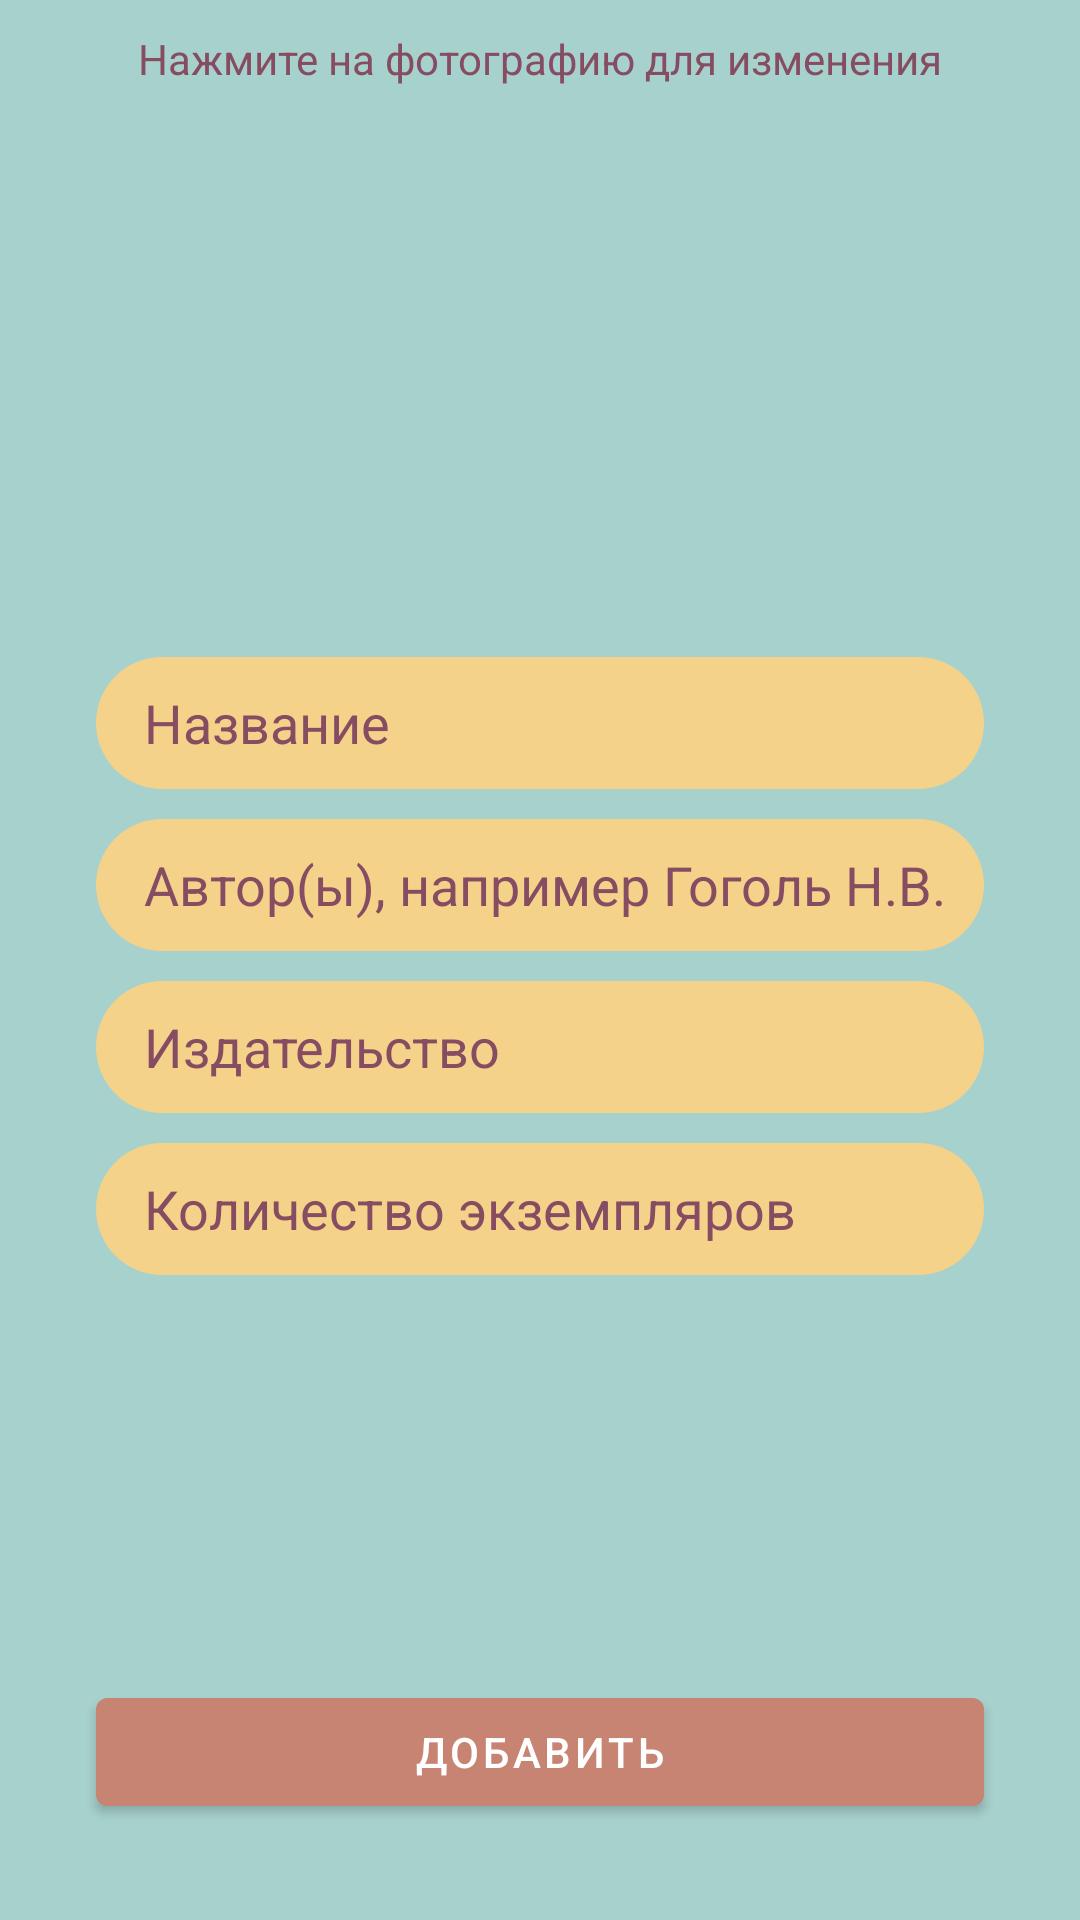

Reconstruct the res/layout file that produces this screen, plus the resources it refers to.
<!-- AndroidManifest.xml: application theme Theme.AutomatedLibrary -->
<!-- res/layout/fragment_add_book.xml -->
<?xml version="1.0" encoding="utf-8"?>
<FrameLayout xmlns:android="http://schemas.android.com/apk/res/android"
    xmlns:app="http://schemas.android.com/apk/res-auto"
    xmlns:tools="http://schemas.android.com/tools"
    android:layout_width="match_parent"
    android:layout_height="match_parent"
    android:background="@color/background"
    tools:context=".AddBookFragment">

    <androidx.constraintlayout.widget.ConstraintLayout
        android:layout_width="match_parent"
        android:layout_height="match_parent">

        <TextView
            android:id="@+id/titleTextViewBook"
            android:layout_width="wrap_content"
            android:layout_height="wrap_content"
            android:layout_marginTop="10dp"
            android:text="@string/title_profile"
            android:textColor="@color/text"
            app:layout_constraintEnd_toEndOf="parent"
            app:layout_constraintStart_toStartOf="parent"
            app:layout_constraintTop_toTopOf="parent" />

        <ImageView
            android:id="@+id/imageViewBookAdd"
            android:layout_width="150dp"
            android:layout_height="150dp"
            android:src="@drawable/books"
            app:layout_constraintEnd_toEndOf="parent"
            app:layout_constraintStart_toStartOf="parent"
            app:layout_constraintTop_toBottomOf="@+id/titleTextViewBook" />

        <EditText
            android:id="@+id/nameEditTextBookAdd"
            android:layout_width="match_parent"
            android:layout_height="44dp"
            android:layout_marginStart="32dp"
            android:layout_marginTop="40dp"
            android:layout_marginEnd="32dp"
            android:background="@drawable/rounded_background"
            android:hint="@string/name_book"
            android:inputType="textCapSentences"
            android:paddingLeft="16dp"
            android:textColor="@color/text"
            android:textColorHint="@color/text"
            app:layout_constraintEnd_toEndOf="parent"
            app:layout_constraintStart_toStartOf="parent"
            app:layout_constraintTop_toBottomOf="@+id/imageViewBookAdd" />

        <EditText
            android:id="@+id/authorEditTextBookAdd"
            android:layout_width="match_parent"
            android:layout_height="44dp"
            android:layout_marginStart="32dp"
            android:layout_marginTop="10dp"
            android:layout_marginEnd="32dp"
            android:background="@drawable/rounded_background"
            android:hint="@string/authors_book"
            android:inputType="textCapSentences"
            android:paddingLeft="16dp"
            android:textColor="@color/text"
            android:textColorHint="@color/text"
            app:layout_constraintEnd_toEndOf="parent"
            app:layout_constraintStart_toStartOf="parent"
            app:layout_constraintTop_toBottomOf="@+id/nameEditTextBookAdd" />

        <EditText
            android:id="@+id/publishEditTextBookAdd"
            android:layout_width="match_parent"
            android:layout_height="44dp"
            android:layout_marginStart="32dp"
            android:layout_marginTop="10dp"
            android:layout_marginEnd="32dp"
            android:background="@drawable/rounded_background"
            android:hint="@string/publish_book"
            android:inputType="textCapCharacters"
            android:paddingLeft="16dp"
            android:textColor="@color/text"
            android:textColorHint="@color/text"
            app:layout_constraintEnd_toEndOf="parent"
            app:layout_constraintStart_toStartOf="parent"
            app:layout_constraintTop_toBottomOf="@+id/authorEditTextBookAdd" />

        <EditText
            android:id="@+id/quantityEditTextBookAdd"
            android:layout_width="match_parent"
            android:layout_height="44dp"
            android:layout_marginStart="32dp"
            android:layout_marginTop="10dp"
            android:layout_marginEnd="32dp"
            android:background="@drawable/rounded_background"
            android:hint="@string/add_book_quantity"
            android:inputType="numberDecimal"
            android:paddingLeft="16dp"
            android:textColor="@color/text"
            android:textColorHint="@color/text"
            app:layout_constraintEnd_toEndOf="parent"
            app:layout_constraintStart_toStartOf="parent"
            app:layout_constraintTop_toBottomOf="@+id/publishEditTextBookAdd" />

        <com.google.android.material.button.MaterialButton
            android:id="@+id/saveButtonBookAdd"
            android:layout_width="0dp"
            android:layout_height="wrap_content"
            android:layout_marginStart="32dp"
            android:layout_marginEnd="32dp"
            android:layout_marginBottom="32dp"
            android:backgroundTint="@color/button"
            android:text="@string/add_book"
            android:textColor="@color/white"
            app:layout_constraintBottom_toBottomOf="parent"
            app:layout_constraintEnd_toEndOf="parent"
            app:layout_constraintStart_toStartOf="parent" />


    </androidx.constraintlayout.widget.ConstraintLayout>


</FrameLayout>
<!-- resources referenced by this layout -->
<resources>
  <color name="background">#A7D1CD</color>
  <color name="button">#C78473</color>
  <color name="text">#864D62</color>
  <color name="white">#FFFFFFFF</color>
  <!-- drawable rounded_background (drawable) -->
  <?xml version="1.0" encoding="utf-8"?>
  <shape xmlns:android="http://schemas.android.com/apk/res/android"
      android:shape="rectangle" android:padding="10dp" >
      <corners android:radius="1000dp" />
      <solid android:color="@color/editTextView" />
  </shape>
  <string name="add_book">Добавить</string>
  <string name="add_book_quantity">Количество экземпляров</string>
  <string name="authors_book">Автор(ы), например Гоголь Н.В.</string>
  <string name="name_book">Название</string>
  <string name="publish_book">Издательство</string>
  <string name="title_profile">Нажмите на фотографию для изменения</string>
  <style name="Theme.AutomatedLibrary" parent="Theme.MaterialComponents.Light.NoActionBar">
          
          <item name="colorPrimary">@color/background</item>
          <item name="colorPrimaryVariant">@color/background</item>
          <item name="colorOnPrimary">@color/white</item>
  
          
          <item name="colorSecondary">@color/text</item>
          <item name="colorSecondaryVariant">@color/teal_700</item>
          <item name="colorOnSecondary">@color/black</item>
          
          <item name="android:statusBarColor" tools:targetApi="l">?attr/colorPrimaryVariant</item>
          
      </style>
  <color name="editTextView">#F4D28A</color>
  <color name="teal_700">#FF018786</color>
  <color name="black">#FF000000</color>
</resources>
